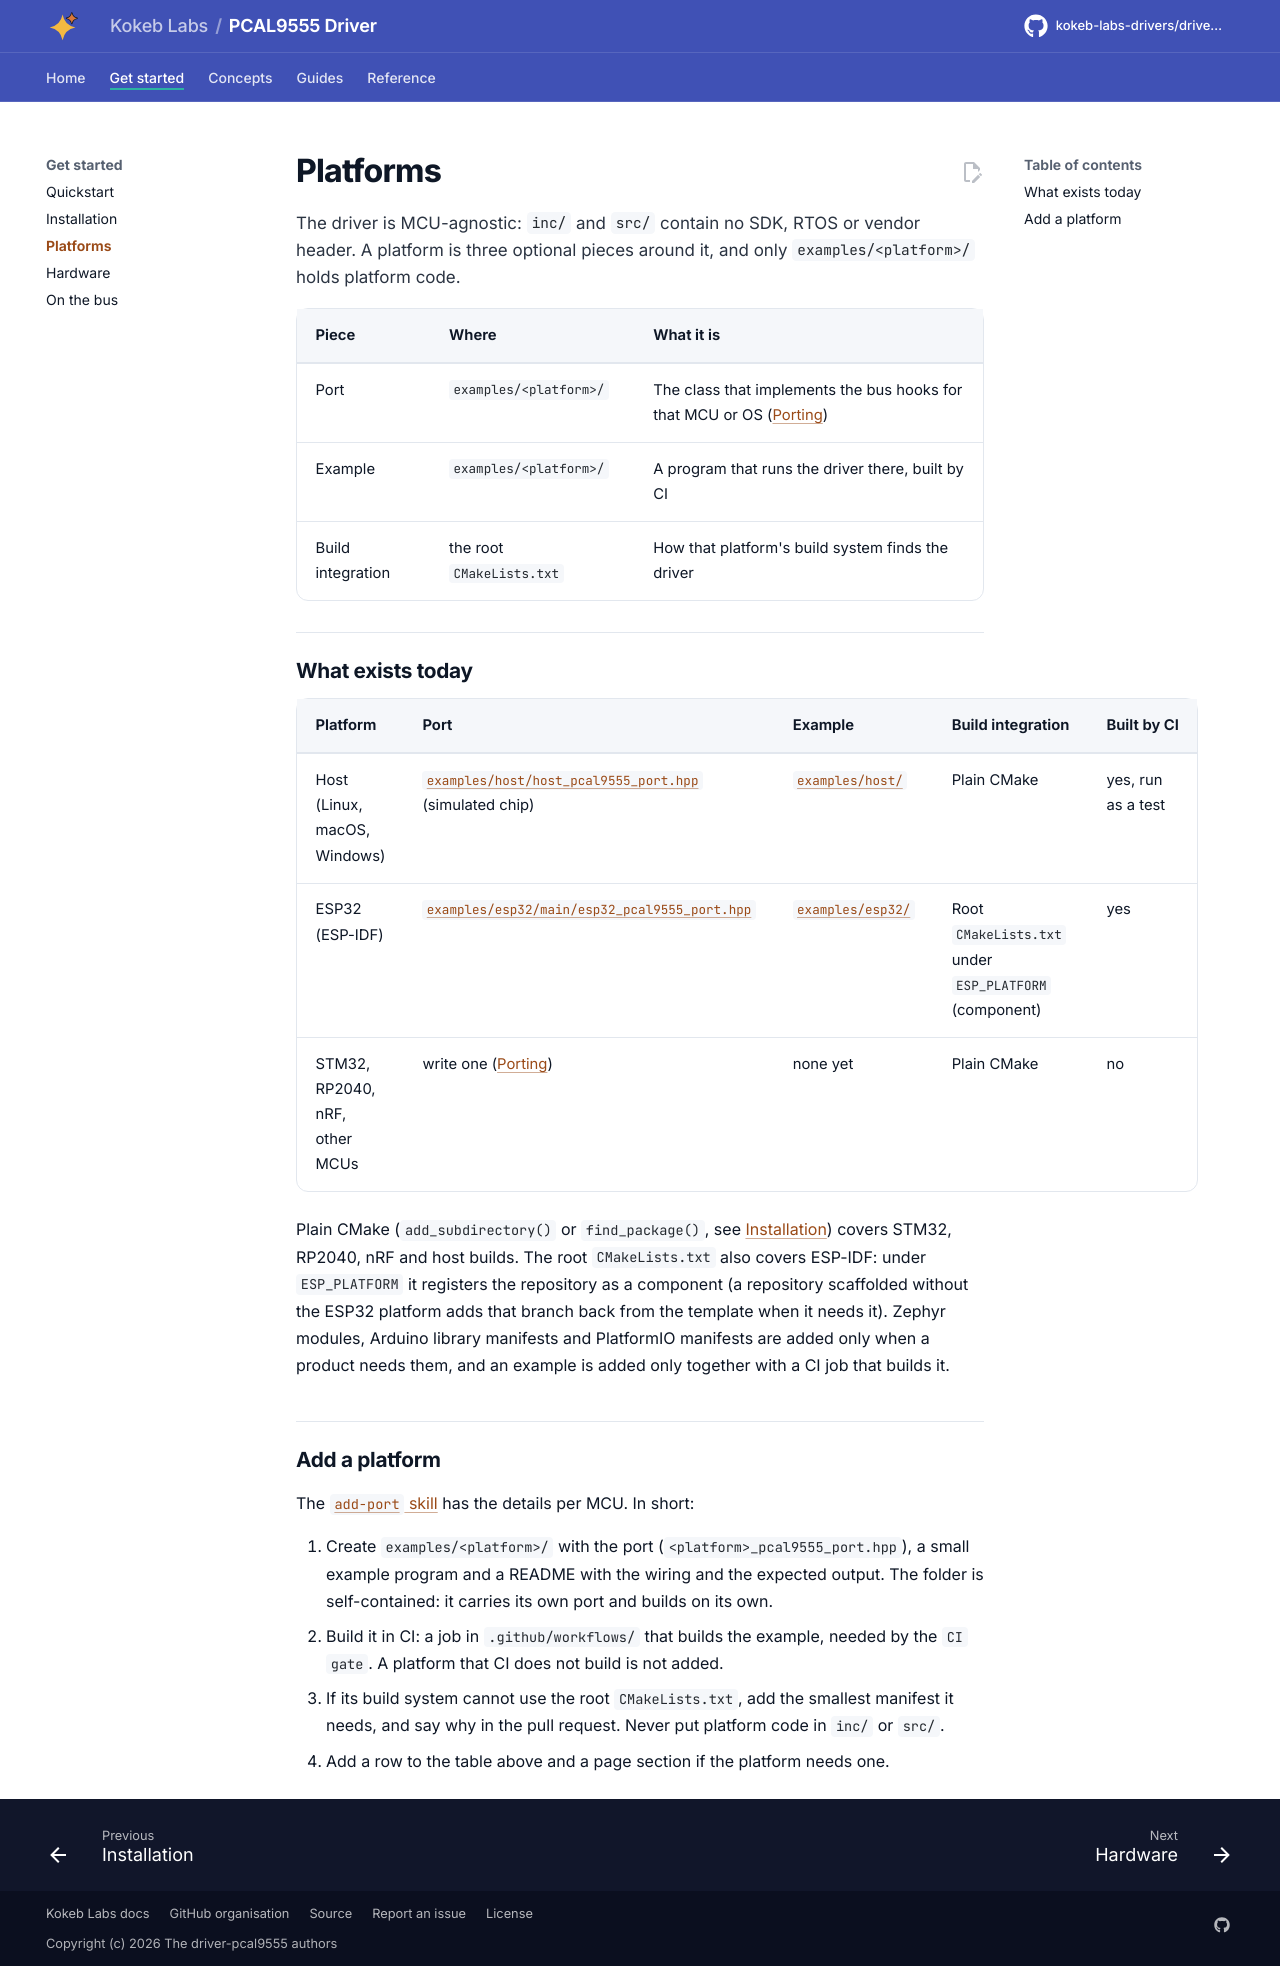

repository: kokeb-labs-drivers/driver-pcal9555 · page: dev/platforms/index.html · generator: mkdocs

# Platforms

The driver is MCU-agnostic: `inc/` and `src/` contain no SDK, RTOS or vendor header. A platform is three
optional pieces around it, and only `examples/<platform>/` holds platform code.

| Piece | Where | What it is |
| --- | --- | --- |
| Port | `examples/<platform>/` | The class that implements the bus hooks for that MCU or OS ([Porting](porting.md)) |
| Example | `examples/<platform>/` | A program that runs the driver there, built by CI |
| Build integration | the root `CMakeLists.txt` | How that platform's build system finds the driver |

## What exists today

| Platform | Port | Example | Build integration | Built by CI |
| --- | --- | --- | --- | --- |
| Host (Linux, macOS, Windows) | [`examples/host/host_pcal9555_port.hpp`](../examples/host/host_pcal9555_port.hpp) (simulated chip) | [`examples/host/`](../examples/host/README.md) | Plain CMake | yes, run as a test |
| ESP32 (ESP-IDF) | [`examples/esp32/main/esp32_pcal9555_port.hpp`](../examples/esp32/main/esp32_pcal9555_port.hpp) | [`examples/esp32/`](../examples/esp32/README.md) | Root `CMakeLists.txt` under `ESP_PLATFORM` (component) | yes |
| STM32, RP2040, nRF, other MCUs | write one ([Porting](porting.md)) | none yet | Plain CMake | no |

Plain CMake (`add_subdirectory()` or `find_package()`, see [Installation](installation.md)) covers STM32, RP2040,
nRF and host builds. The root `CMakeLists.txt` also covers ESP-IDF: under `ESP_PLATFORM` it registers the
repository as a component (a repository scaffolded without the ESP32 platform adds that branch back from the
template when it needs it). Zephyr modules, Arduino library manifests and PlatformIO manifests are added only when a
product needs them, and an example is added only together with a CI job that builds it.

## Add a platform

The [`add-port` skill](../.claude/skills/add-port/SKILL.md) has
the details per MCU. In short:

1. Create `examples/<platform>/` with the port (`<platform>_pcal9555_port.hpp`), a small example program and a
   README with the wiring and the expected output. The folder is self-contained: it carries its own port and
   builds on its own.
2. Build it in CI: a job in `.github/workflows/` that builds the example, needed by the `CI gate`. A platform that
   CI does not build is not added.
3. If its build system cannot use the root `CMakeLists.txt`, add the smallest manifest it needs, and say why in
   the pull request. Never put platform code in `inc/` or `src/`.
4. Add a row to the table above and a page section if the platform needs one.
